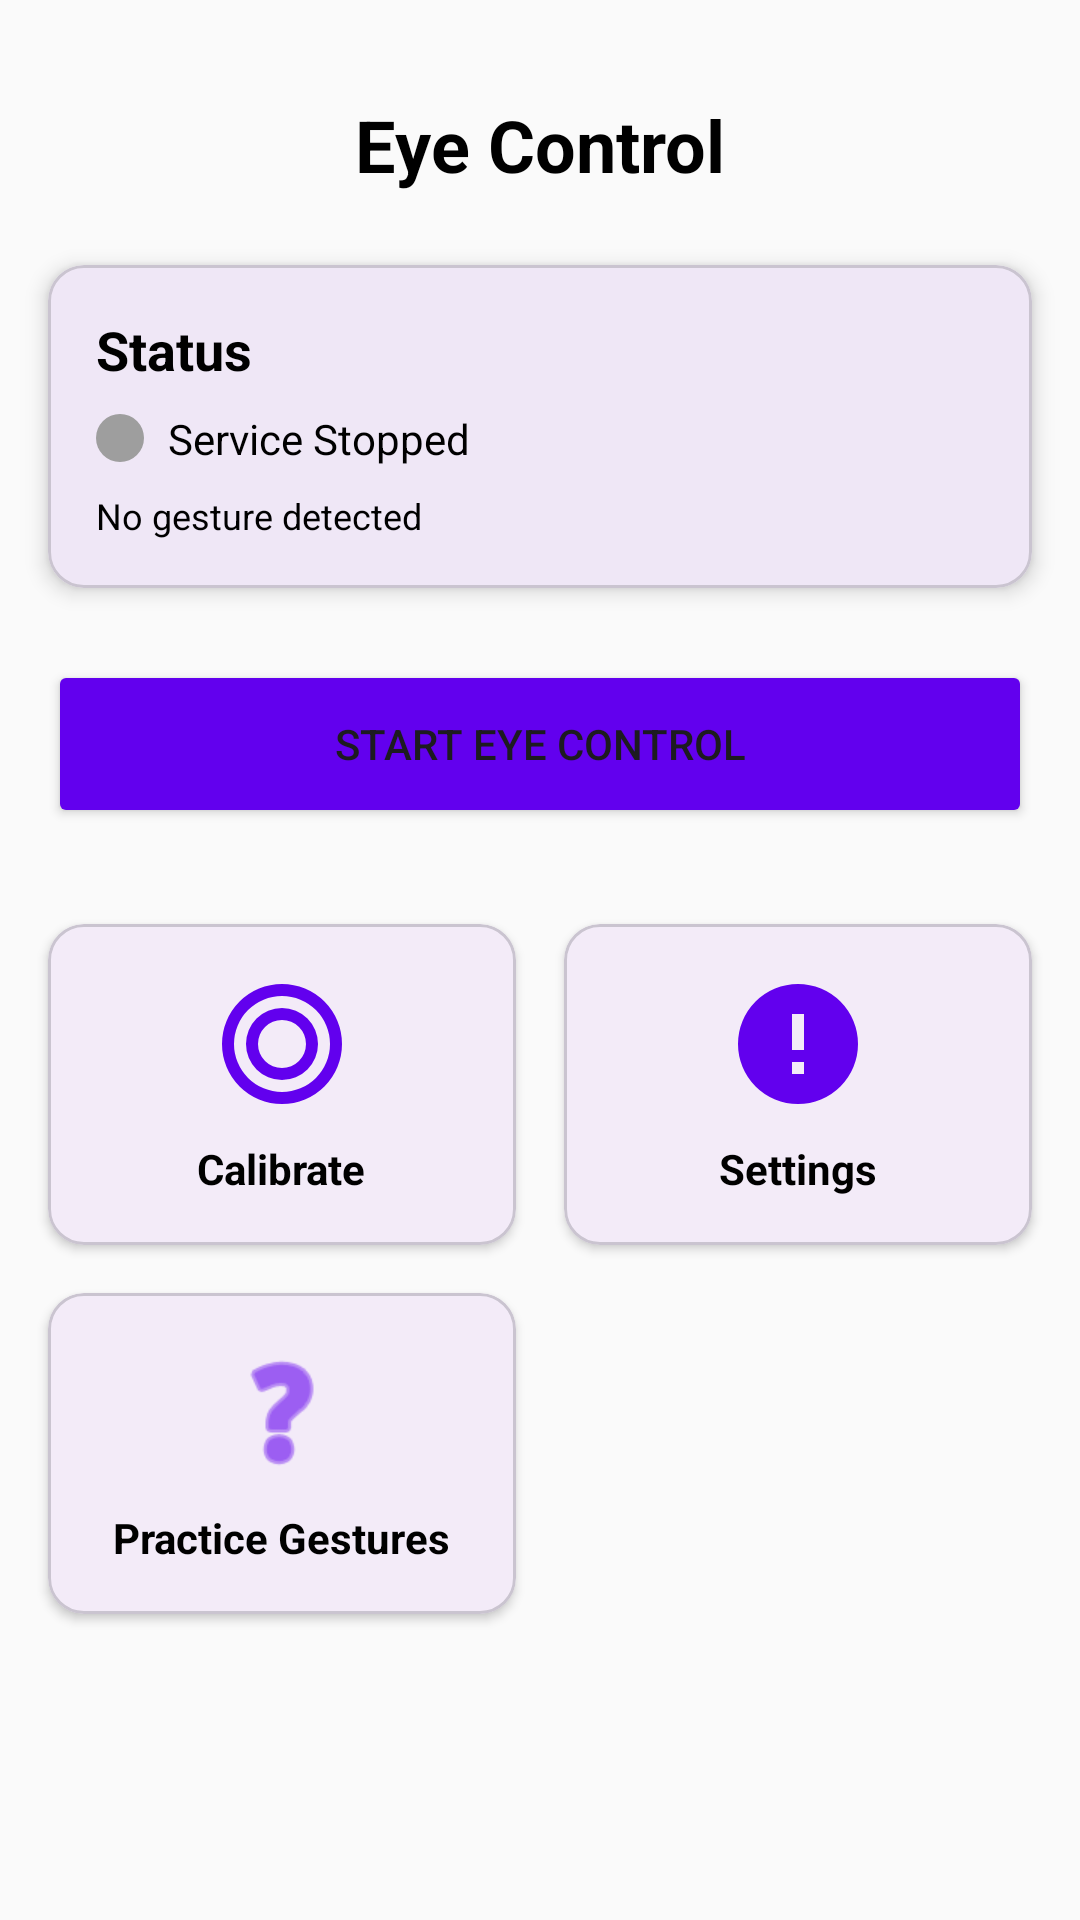

Reconstruct the res/layout file that produces this screen, plus the resources it refers to.
<!-- AndroidManifest.xml: application theme Theme.EyeandFaceGesturePhoneControl -->
<!-- res/layout/activity_main.xml -->
<?xml version="1.0" encoding="utf-8"?>
<androidx.constraintlayout.widget.ConstraintLayout xmlns:android="http://schemas.android.com/apk/res/android"
    xmlns:app="http://schemas.android.com/apk/res-auto"
    xmlns:tools="http://schemas.android.com/tools"
    android:layout_width="match_parent"
    android:layout_height="match_parent"
    android:background="@color/background"
    tools:context=".MainActivity">

    
    <TextView
        android:id="@+id/tvAppTitle"
        android:layout_width="wrap_content"
        android:layout_height="wrap_content"
        android:layout_marginTop="32dp"
        android:text="@string/app_name"
        android:textColor="@color/black"
        android:textSize="@dimen/text_size_heading"
        android:textStyle="bold"
        app:layout_constraintEnd_toEndOf="parent"
        app:layout_constraintStart_toStartOf="parent"
        app:layout_constraintTop_toTopOf="parent" />

    
    <com.google.android.material.card.MaterialCardView
        android:id="@+id/cardStatus"
        android:layout_width="0dp"
        android:layout_height="wrap_content"
        android:layout_marginHorizontal="@dimen/spacing_medium"
        android:layout_marginTop="@dimen/spacing_large"
        app:cardCornerRadius="@dimen/card_corner_radius"
        app:cardElevation="4dp"
        app:layout_constraintEnd_toEndOf="parent"
        app:layout_constraintStart_toStartOf="parent"
        app:layout_constraintTop_toBottomOf="@+id/tvAppTitle">

        <LinearLayout
            android:layout_width="match_parent"
            android:layout_height="wrap_content"
            android:orientation="vertical"
            android:padding="@dimen/spacing_medium">

            <TextView
                android:layout_width="wrap_content"
                android:layout_height="wrap_content"
                android:text="Status"
                android:textColor="@color/black"
                android:textSize="@dimen/text_size_title"
                android:textStyle="bold" />

            <LinearLayout
                android:layout_width="match_parent"
                android:layout_height="wrap_content"
                android:layout_marginTop="@dimen/spacing_small"
                android:gravity="center_vertical"
                android:orientation="horizontal">

                <View
                    android:id="@+id/viewStatusIndicator"
                    android:layout_width="16dp"
                    android:layout_height="16dp"
                    android:background="@drawable/bg_status_indicator"
                    android:backgroundTint="@color/status_stopped" />

                <TextView
                    android:id="@+id/tvServiceStatus"
                    android:layout_width="wrap_content"
                    android:layout_height="wrap_content"
                    android:layout_marginStart="@dimen/spacing_small"
                    android:text="@string/service_status_stopped"
                    android:textColor="@color/black"
                    android:textSize="@dimen/text_size_body" />
            </LinearLayout>

            <TextView
                android:id="@+id/tvLastGesture"
                android:layout_width="wrap_content"
                android:layout_height="wrap_content"
                android:layout_marginTop="@dimen/spacing_small"
                android:text="@string/no_gesture_detected"
                android:textColor="@color/black"
                android:textSize="@dimen/text_size_caption" />

        </LinearLayout>
    </com.google.android.material.card.MaterialCardView>

    
    <Button
        android:id="@+id/btnToggleService"
        android:layout_width="0dp"
        android:layout_height="@dimen/button_height"
        android:layout_marginHorizontal="@dimen/spacing_medium"
        android:layout_marginTop="@dimen/spacing_large"
        android:backgroundTint="@color/primary"
        android:text="@string/btn_start_service"
        app:cornerRadius="@dimen/button_corner_radius"
        app:layout_constraintEnd_toEndOf="parent"
        app:layout_constraintStart_toStartOf="parent"
        app:layout_constraintTop_toBottomOf="@+id/cardStatus" />

    
    <GridLayout
        android:layout_width="match_parent"
        android:layout_height="wrap_content"
        android:layout_marginHorizontal="@dimen/spacing_small"
        android:layout_marginTop="@dimen/spacing_large"
        android:columnCount="2"
        android:rowCount="2"
        app:layout_constraintTop_toBottomOf="@+id/btnToggleService">

        <com.google.android.material.card.MaterialCardView
            android:id="@+id/btnCalibrate"
            android:layout_width="0dp"
            android:layout_height="wrap_content"
            android:layout_columnWeight="1"
            android:layout_margin="@dimen/spacing_small"
            android:clickable="true"
            android:focusable="true"
            app:cardCornerRadius="@dimen/card_corner_radius"
            app:cardElevation="2dp">

            <LinearLayout
                android:layout_width="match_parent"
                android:layout_height="wrap_content"
                android:gravity="center"
                android:orientation="vertical"
                android:padding="@dimen/spacing_medium">

                <ImageView
                    android:layout_width="@dimen/icon_size_large"
                    android:layout_height="@dimen/icon_size_large"
                    android:src="@drawable/ic_calibration"
                    app:tint="@color/primary" />

                <TextView
                    android:layout_width="wrap_content"
                    android:layout_height="wrap_content"
                    android:layout_marginTop="@dimen/spacing_small"
                    android:text="@string/btn_calibrate"
                    android:textColor="@color/black"
                    android:textStyle="bold" />
            </LinearLayout>
        </com.google.android.material.card.MaterialCardView>

        <com.google.android.material.card.MaterialCardView
            android:id="@+id/btnSettings"
            android:layout_width="0dp"
            android:layout_height="wrap_content"
            android:layout_columnWeight="1"
            android:layout_margin="@dimen/spacing_small"
            android:clickable="true"
            android:focusable="true"
            app:cardCornerRadius="@dimen/card_corner_radius"
            app:cardElevation="2dp">

            <LinearLayout
                android:layout_width="match_parent"
                android:layout_height="wrap_content"
                android:gravity="center"
                android:orientation="vertical"
                android:padding="@dimen/spacing_medium">

                <ImageView
                    android:layout_width="@dimen/icon_size_large"
                    android:layout_height="@dimen/icon_size_large"
                    android:src="@drawable/ic_settings"
                    app:tint="@color/primary" />

                <TextView
                    android:layout_width="wrap_content"
                    android:layout_height="wrap_content"
                    android:layout_marginTop="@dimen/spacing_small"
                    android:text="@string/btn_settings"
                    android:textColor="@color/black"
                    android:textStyle="bold" />
            </LinearLayout>
        </com.google.android.material.card.MaterialCardView>
        
        
         <com.google.android.material.card.MaterialCardView
            android:id="@+id/btnTutorial"
            android:layout_width="0dp"
            android:layout_height="wrap_content"
            android:layout_columnWeight="1"
            android:layout_margin="@dimen/spacing_small"
            android:clickable="true"
            android:focusable="true"
            app:cardCornerRadius="@dimen/card_corner_radius"
            app:cardElevation="2dp">

            <LinearLayout
                android:layout_width="match_parent"
                android:layout_height="wrap_content"
                android:gravity="center"
                android:orientation="vertical"
                android:padding="@dimen/spacing_medium">

                <ImageView
                    android:layout_width="@dimen/icon_size_large"
                    android:layout_height="@dimen/icon_size_large"
                     android:src="@android:drawable/ic_menu_help"
                    app:tint="@color/primary" />

                <TextView
                    android:layout_width="wrap_content"
                    android:layout_height="wrap_content"
                    android:layout_marginTop="@dimen/spacing_small"
                    android:text="@string/onboarding_tutorial_title"
                    android:textColor="@color/black"
                    android:textStyle="bold" />
            </LinearLayout>
        </com.google.android.material.card.MaterialCardView>
        
    </GridLayout>

    
    <TextView
        android:id="@+id/tvPermissionWarning"
        android:layout_width="match_parent"
        android:layout_height="wrap_content"
        android:layout_marginHorizontal="@dimen/spacing_medium"
        android:layout_marginBottom="@dimen/spacing_large"
        android:background="@drawable/bg_warning"
        android:padding="@dimen/spacing_small"
        android:text="@string/permission_accessibility_message"
        android:textColor="@color/white"
        android:visibility="gone"
        app:layout_constraintBottom_toBottomOf="parent"
        app:layout_constraintEnd_toEndOf="parent"
        app:layout_constraintStart_toStartOf="parent" />

</androidx.constraintlayout.widget.ConstraintLayout>
<!-- resources referenced by this layout -->
<resources>
  <color name="background">#FAFAFA</color>
  <color name="black">#FF000000</color>
  <color name="primary">#6200EE</color>
  <color name="status_stopped">#9E9E9E</color>
  <color name="white">#FFFFFFFF</color>
  <dimen name="button_corner_radius">8dp</dimen>
  <dimen name="button_height">56dp</dimen>
  <dimen name="card_corner_radius">12dp</dimen>
  <dimen name="icon_size_large">48dp</dimen>
  <dimen name="spacing_large">24dp</dimen>
  <dimen name="spacing_medium">16dp</dimen>
  <dimen name="spacing_small">8dp</dimen>
  <dimen name="text_size_body">14sp</dimen>
  <dimen name="text_size_caption">12sp</dimen>
  <dimen name="text_size_heading">24sp</dimen>
  <dimen name="text_size_title">18sp</dimen>
  <!-- drawable bg_status_indicator (drawable) -->
  <?xml version="1.0" encoding="utf-8"?>
  <shape xmlns:android="http://schemas.android.com/apk/res/android"
      android:shape="oval">
      <size android:width="16dp" android:height="16dp" />
      <solid android:color="@color/white" /> 
  </shape>
  <!-- drawable bg_warning (drawable) -->
  <?xml version="1.0" encoding="utf-8"?>
  <shape xmlns:android="http://schemas.android.com/apk/res/android"
      android:shape="rectangle">
      <solid android:color="@color/error" />
      <corners android:radius="@dimen/button_corner_radius" />
      <padding android:left="8dp" android:top="8dp" android:right="8dp" android:bottom="8dp"/>
  </shape>
  <!-- drawable ic_calibration (drawable) -->
  <vector xmlns:android="http://schemas.android.com/apk/res/android"
      android:width="24dp"
      android:height="24dp"
      android:viewportWidth="24"
      android:viewportHeight="24">
      <path
          android:fillColor="#FF000000"
          android:pathData="M12,2A10,10 0 1,0 22,12A10,10 0 0,0 12,2M12,4A8,8 0 1,1 4,12A8,8 0 0,1 12,4M12,6A6,6 0 1,0 18,12A6,6 0 0,0 12,6M12,8A4,4 0 1,1 8,12A4,4 0 0,1 12,8Z" />
  </vector>
  <!-- drawable ic_settings (drawable) -->
  <vector xmlns:android="http://schemas.android.com/apk/res/android"
      android:width="24dp"
      android:height="24dp"
      android:viewportWidth="24"
      android:viewportHeight="24">
      <path
          android:fillColor="#FF000000"
          android:pathData="M12,2A10,10 0 1,0 22,12A10,10 0 0,0 12,2M11,7H13V13H11V7M11,15H13V17H11V15Z" />
  </vector>
  <string name="app_name">Eye Control</string>
  <string name="btn_calibrate">Calibrate</string>
  <string name="btn_settings">Settings</string>
  <string name="btn_start_service">Start Eye Control</string>
  <string name="no_gesture_detected">No gesture detected</string>
  <string name="onboarding_tutorial_title">Practice Gestures</string>
  <string name="permission_accessibility_message">Eye Control requires accessibility permissions to perform actions system-wide. Please enable "Eye Control Service" in the next screen.</string>
  <string name="service_status_stopped">Service Stopped</string>
  <style name="Theme.EyeandFaceGesturePhoneControl" parent="Base.Theme.EyeandFaceGesturePhoneControl" />
  <color name="error">#F44336</color>
  <style name="Base.Theme.EyeandFaceGesturePhoneControl" parent="Theme.Material3.DayNight.NoActionBar">
          
          
      </style>
</resources>
